The GitHub repository Swewi/Mildew-detection-cherries contains a labelled image folder "cherry-leaves" with 2 categories: healthy, powdery mildew. Examples follow, each with its label.

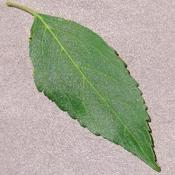
Label: healthy

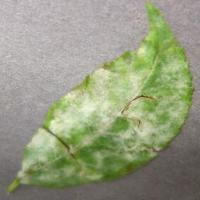
Label: powdery mildew

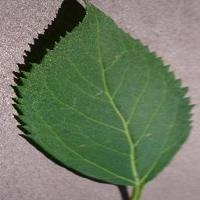
Label: healthy

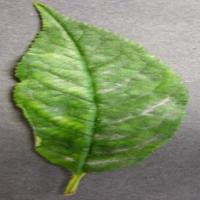
Label: powdery mildew
